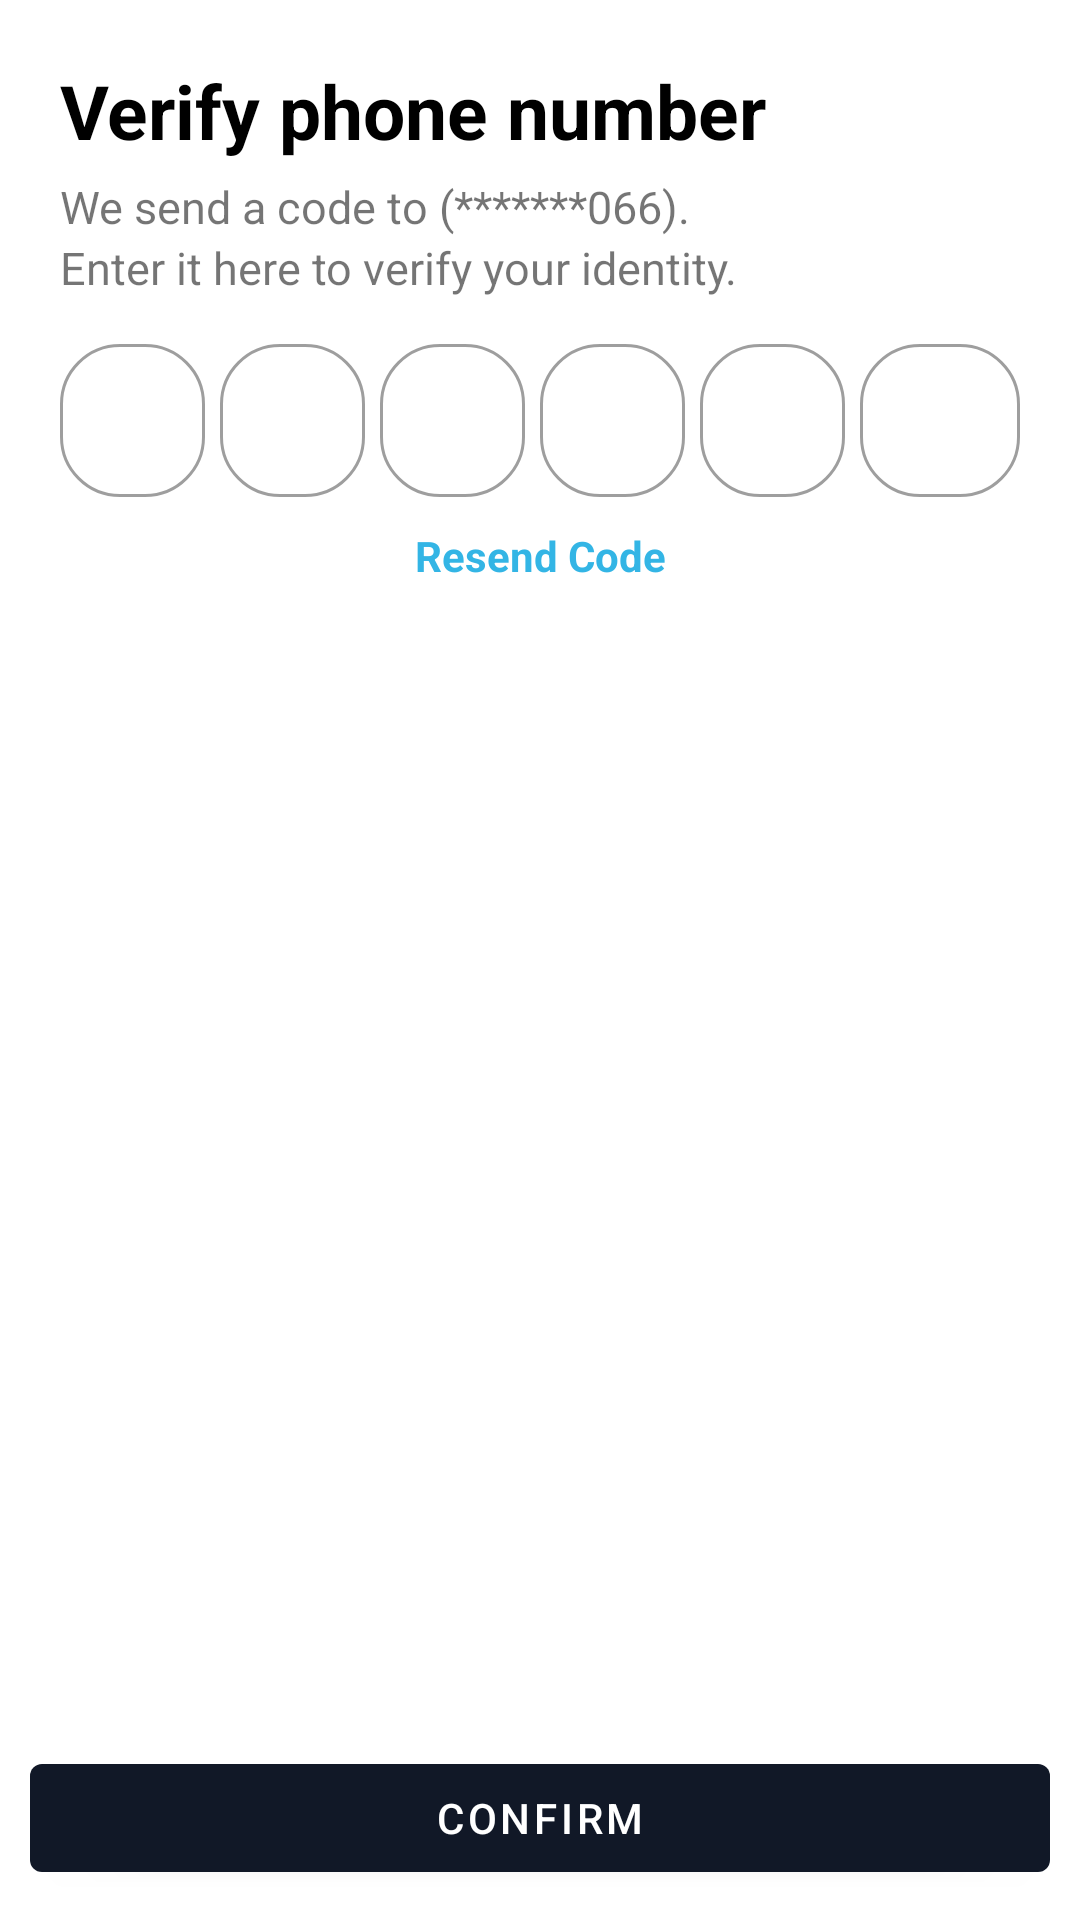

Produce the Android XML layout that renders to this screen, including the resource entries it uses.
<!-- AndroidManifest.xml: application theme Theme.Homely -->
<!-- res/layout/fragment_verify_phone_number.xml -->
<?xml version="1.0" encoding="utf-8"?>
<androidx.constraintlayout.widget.ConstraintLayout xmlns:android="http://schemas.android.com/apk/res/android"
    xmlns:tools="http://schemas.android.com/tools"
    android:layout_width="match_parent"
    android:layout_height="match_parent"
    android:fitsSystemWindows="true"
    xmlns:app="http://schemas.android.com/apk/res-auto"
    tools:context=".Tour.VerifyPhoneNumber">

    <TextView
        android:id="@+id/vtxt"
        android:layout_width="wrap_content"
        android:layout_height="wrap_content"
        android:text="Verify phone number"
        android:textSize="25dp"
        android:textStyle="bold"
        android:textColor="@color/black"
        app:layout_constraintTop_toTopOf="parent"
        app:layout_constraintStart_toStartOf="parent"
        android:layout_marginTop="20dp"
        android:layout_marginLeft="20dp"
        />

    <TextView
        android:id="@+id/ptxt"
        android:layout_width="wrap_content"
        android:layout_height="wrap_content"
        android:text="We send a code to "
        android:textSize="15dp"
        app:layout_constraintTop_toBottomOf="@+id/vtxt"
        app:layout_constraintStart_toStartOf="parent"
        android:layout_marginTop="5dp"
        android:layout_marginLeft="20dp"
        />

    <TextView
        android:id="@+id/ntxt"
        android:layout_width="wrap_content"
        android:layout_height="wrap_content"
        android:text="(*******066)."
        android:textSize="15dp"
        app:layout_constraintTop_toBottomOf="@+id/vtxt"
        app:layout_constraintStart_toEndOf="@+id/ptxt"
        android:layout_marginTop="5dp"
        />

    <TextView
        android:id="@+id/etxt"
        android:layout_width="wrap_content"
        android:layout_height="wrap_content"
        android:text="Enter it here to verify your identity."
        android:textSize="15dp"
        app:layout_constraintTop_toBottomOf="@+id/ptxt"
        app:layout_constraintStart_toStartOf="parent"
        android:layout_marginLeft="20dp"
        />

    <LinearLayout
        android:id="@+id/otpLayout"
        android:layout_width="match_parent"
        android:layout_height="wrap_content"
        app:layout_constraintTop_toBottomOf="@+id/etxt"
        app:layout_constraintStart_toStartOf="parent"
        app:layout_constraintEnd_toEndOf="parent"
        android:layout_marginTop="10dp"
        android:layout_marginLeft="20dp"
        android:layout_marginRight="20dp"
        android:orientation="horizontal">
        <com.google.android.material.textfield.TextInputLayout
            android:id="@+id/textlayout1"
            style="@style/Widget.MaterialComponents.TextInputLayout.OutlinedBox"
            android:layout_width="match_parent"
            android:layout_height="wrap_content"
            android:layout_weight="1"
            android:layout_marginRight="5dp"
            app:boxCornerRadiusBottomEnd="20dp"
            app:boxCornerRadiusTopEnd="20dp"
            app:boxCornerRadiusBottomStart="20dp"
            app:boxCornerRadiusTopStart="20dp"
            android:focusable="true"
            tools:ignore="MissingConstraints">

            <com.google.android.material.textfield.TextInputEditText
                android:id="@+id/otp1"
                android:layout_width="match_parent"
                android:layout_height="match_parent"
                android:inputType="number"
                android:padding="12dp"
                android:gravity="center"
                android:textStyle="bold"
                android:textSize="20dp"
                android:maxLength="1"
                android:textColor="@color/black" />

        </com.google.android.material.textfield.TextInputLayout>

        <com.google.android.material.textfield.TextInputLayout
            android:id="@+id/textlayout2"
            style="@style/Widget.MaterialComponents.TextInputLayout.OutlinedBox"
            android:layout_width="match_parent"
            android:layout_height="wrap_content"
            android:layout_weight="1"
            android:layout_marginRight="5dp"
            app:boxCornerRadiusBottomEnd="20dp"
            app:boxCornerRadiusTopEnd="20dp"
            app:boxCornerRadiusBottomStart="20dp"
            app:boxCornerRadiusTopStart="20dp"
            tools:ignore="MissingConstraints">

            <com.google.android.material.textfield.TextInputEditText
                android:id="@+id/otp2"
                android:layout_width="match_parent"
                android:layout_height="match_parent"
                android:padding="12dp"
                android:inputType="number"
                android:gravity="center"
                android:textStyle="bold"
                android:textSize="20dp"
                android:maxLength="1"
                android:textColor="@color/black" />

        </com.google.android.material.textfield.TextInputLayout>

        <com.google.android.material.textfield.TextInputLayout
            android:id="@+id/textlayout3"
            style="@style/Widget.MaterialComponents.TextInputLayout.OutlinedBox"
            android:layout_width="match_parent"
            android:layout_height="wrap_content"
            android:layout_weight="1"
            android:layout_marginRight="5dp"
            app:boxCornerRadiusBottomEnd="20dp"
            app:boxCornerRadiusTopEnd="20dp"
            app:boxCornerRadiusBottomStart="20dp"
            app:boxCornerRadiusTopStart="20dp"
            tools:ignore="MissingConstraints">

            <com.google.android.material.textfield.TextInputEditText
                android:id="@+id/otp3"
                android:layout_width="match_parent"
                android:layout_height="match_parent"
                android:padding="12dp"
                android:gravity="center"
                android:textStyle="bold"
                android:textSize="20dp"
                android:inputType="number"
                android:maxLength="1"
                android:textColor="@color/black" />

        </com.google.android.material.textfield.TextInputLayout>

        <com.google.android.material.textfield.TextInputLayout
            android:id="@+id/textlayout4"
            style="@style/Widget.MaterialComponents.TextInputLayout.OutlinedBox"
            android:layout_width="match_parent"
            android:layout_height="wrap_content"
            android:layout_weight="1"
            android:layout_marginRight="5dp"
            app:boxCornerRadiusBottomEnd="20dp"
            app:boxCornerRadiusTopEnd="20dp"
            app:boxCornerRadiusBottomStart="20dp"
            app:boxCornerRadiusTopStart="20dp"
            tools:ignore="MissingConstraints">

            <com.google.android.material.textfield.TextInputEditText
                android:id="@+id/otp4"
                android:layout_width="match_parent"
                android:layout_height="match_parent"
                android:padding="12dp"
                android:gravity="center"
                android:textStyle="bold"
                android:textSize="20dp"
                android:inputType="number"
                android:maxLength="1"
                android:textColor="@color/black" />

        </com.google.android.material.textfield.TextInputLayout>

        <com.google.android.material.textfield.TextInputLayout
            android:id="@+id/textlayout5"
            style="@style/Widget.MaterialComponents.TextInputLayout.OutlinedBox"
            android:layout_width="match_parent"
            android:layout_height="wrap_content"
            android:layout_weight="1"
            android:layout_marginRight="5dp"
            app:boxCornerRadiusBottomEnd="20dp"
            app:boxCornerRadiusTopEnd="20dp"
            app:boxCornerRadiusBottomStart="20dp"
            app:boxCornerRadiusTopStart="20dp"
            tools:ignore="MissingConstraints">

            <com.google.android.material.textfield.TextInputEditText
                android:id="@+id/otp5"
                android:layout_width="match_parent"
                android:layout_height="match_parent"
                android:padding="12dp"
                android:gravity="center"
                android:textStyle="bold"
                android:inputType="number"
                android:textSize="20dp"
                android:maxLength="1"
                android:textColor="@color/black" />

        </com.google.android.material.textfield.TextInputLayout>

        <com.google.android.material.textfield.TextInputLayout
            android:id="@+id/textlayout6"
            style="@style/Widget.MaterialComponents.TextInputLayout.OutlinedBox"
            android:layout_width="match_parent"
            android:layout_height="wrap_content"
            android:layout_weight="1"
            app:boxCornerRadiusBottomEnd="20dp"
            app:boxCornerRadiusTopEnd="20dp"
            app:boxCornerRadiusBottomStart="20dp"
            app:boxCornerRadiusTopStart="20dp"
            tools:ignore="MissingConstraints">

            <com.google.android.material.textfield.TextInputEditText
                android:id="@+id/otp6"
                android:layout_width="match_parent"
                android:layout_height="match_parent"
                android:padding="12dp"
                android:inputType="number"
                android:gravity="center"
                android:textStyle="bold"
                android:textSize="20dp"
                android:maxLength="1"
                android:textColor="@color/black" />

        </com.google.android.material.textfield.TextInputLayout>
    </LinearLayout>

    <TextView
        android:id="@+id/rtxt"
        android:layout_width="wrap_content"
        android:layout_height="wrap_content"
        android:text="Resend Code"
        android:textStyle="bold"
        android:textColor="@android:color/holo_blue_light"
        android:layout_marginTop="10dp"
        app:layout_constraintStart_toStartOf="parent"
        app:layout_constraintEnd_toEndOf="parent"
        app:layout_constraintTop_toBottomOf="@id/otpLayout"/>

    <com.google.android.material.button.MaterialButton
        android:id="@+id/confirmBtn"
        android:layout_width="match_parent"
        android:layout_height="wrap_content"
        android:layout_margin="10dp"
        android:text="Confirm"
        app:layout_constraintStart_toStartOf="parent"
        app:layout_constraintEnd_toEndOf="parent"
        app:layout_constraintBottom_toBottomOf="parent"/>

</androidx.constraintlayout.widget.ConstraintLayout>
<!-- resources referenced by this layout -->
<resources>
  <color name="black">#FF000000</color>
  <style name="Theme.Homely" parent="Theme.MaterialComponents.DayNight.NoActionBar">
          
          <item name="colorPrimary">@color/purple_500</item>
          <item name="colorPrimaryVariant">@color/purple_700</item>
          <item name="colorOnPrimary">@color/white</item>
          
          <item name="colorSecondary">@color/teal_200</item>
          <item name="colorSecondaryVariant">@color/teal_700</item>
          <item name="colorOnSecondary">@color/black</item>
          
          <item name="android:statusBarColor" tools:targetApi="l">?attr/colorPrimaryVariant</item>
          
      </style>
  <color name="purple_500">#111827</color>
  <color name="purple_700">#111827</color>
  <color name="white">#FFFFFFFF</color>
  <color name="teal_200">#FF03DAC5</color>
  <color name="teal_700">#FF018786</color>
</resources>
